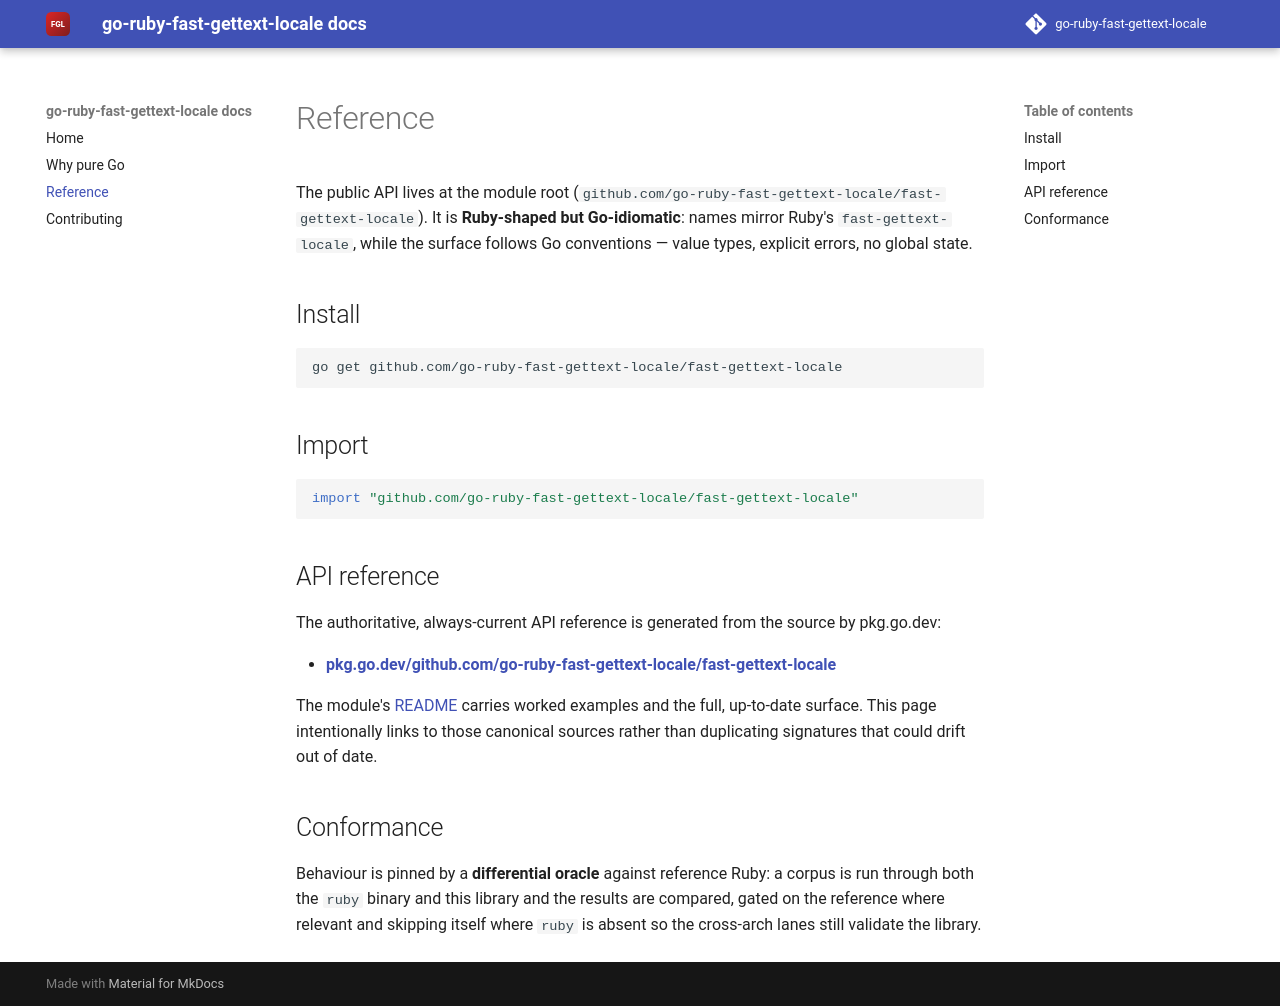

repository: go-ruby-fast-gettext-locale/docs · page: 0.1/reference/index.html · generator: mkdocs

# Reference

The public API lives at the module root (`github.com/go-ruby-fast-gettext-locale/fast-gettext-locale`). It is
**Ruby-shaped but Go-idiomatic**: names mirror Ruby's `fast-gettext-locale`, while the surface follows
Go conventions — value types, explicit errors, no global state.

## Install

```sh
go get github.com/go-ruby-fast-gettext-locale/fast-gettext-locale
```

## Import

```go
import "github.com/go-ruby-fast-gettext-locale/fast-gettext-locale"
```

## API reference

The authoritative, always-current API reference is generated from the source by
pkg.go.dev:

- **[pkg.go.dev/github.com/go-ruby-fast-gettext-locale/fast-gettext-locale](https://pkg.go.dev/github.com/go-ruby-fast-gettext-locale/fast-gettext-locale)**

The module's [README](https://github.com/go-ruby-fast-gettext-locale/fast-gettext-locale#readme) carries worked
examples and the full, up-to-date surface. This page intentionally links to those
canonical sources rather than duplicating signatures that could drift out of date.

## Conformance

Behaviour is pinned by a **differential oracle** against reference Ruby: a corpus
is run through both the `ruby` binary and this library and the results are compared,
gated on the reference where relevant and skipping itself where `ruby` is absent so
the cross-arch lanes still validate the library.
